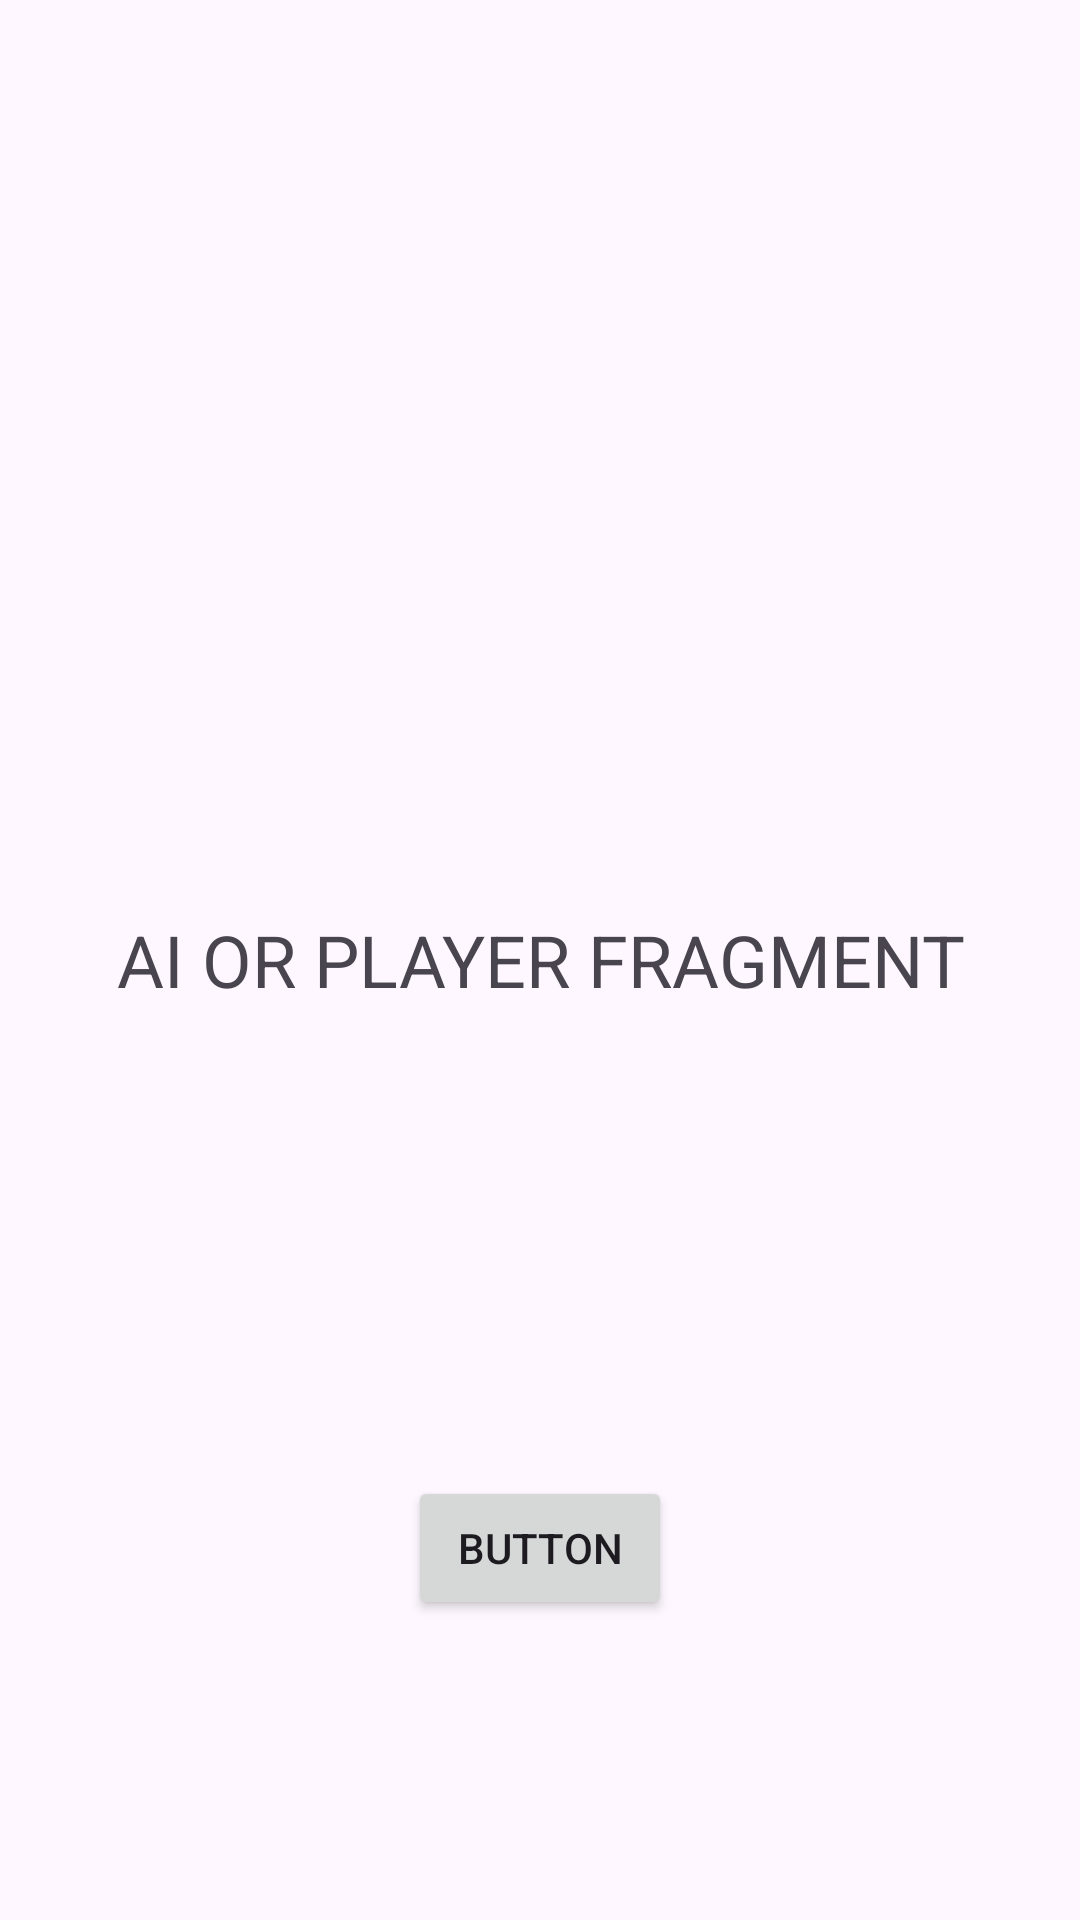

The Android layout XML behind this screen, and the referenced resources:
<!-- AndroidManifest.xml: application theme Theme.ScrollTute5prep -->
<!-- res/layout/fragment_a_i_or_player.xml -->
<?xml version="1.0" encoding="utf-8"?>
<androidx.constraintlayout.widget.ConstraintLayout xmlns:android="http://schemas.android.com/apk/res/android"
    xmlns:app="http://schemas.android.com/apk/res-auto"
    xmlns:tools="http://schemas.android.com/tools"
    android:id="@+id/frameLayout3"
    android:layout_width="match_parent"
    android:layout_height="match_parent"
    tools:context=".AIOrPlayerFragment">

    
    <TextView
        android:id="@+id/textView2"
        android:layout_width="0dp"
        android:layout_height="0dp"
        android:gravity="center"
        android:text="AI OR PLAYER FRAGMENT"
        android:textSize="24sp"
        app:layout_constraintBottom_toBottomOf="parent"
        app:layout_constraintEnd_toEndOf="parent"
        app:layout_constraintStart_toStartOf="parent"
        app:layout_constraintTop_toTopOf="parent" />

    <Button
        android:id="@+id/button"
        android:layout_width="wrap_content"
        android:layout_height="wrap_content"
        android:layout_marginBottom="100dp"
        android:text="Button"
        app:layout_constraintBottom_toBottomOf="parent"
        app:layout_constraintEnd_toEndOf="parent"
        app:layout_constraintStart_toStartOf="parent" />

</androidx.constraintlayout.widget.ConstraintLayout>
<!-- resources referenced by this layout -->
<resources>
  <style name="Theme.ScrollTute5prep" parent="Base.Theme.ScrollTute5prep" />
  <style name="Base.Theme.ScrollTute5prep" parent="Theme.Material3.DayNight.NoActionBar">
          
          
      </style>
</resources>
